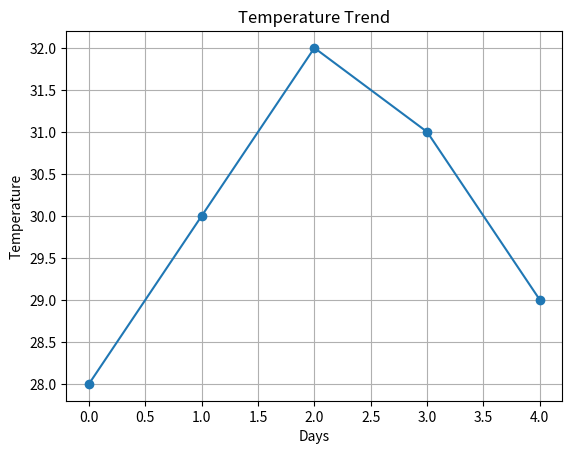

Write Python code to recreate this figure.
"""4. Temperature Trend Line Plot
Scenario:
Daily temperatures:
temps = np.array([28, 30, 32, 31, 29])
Task:
● Convert into Pandas Series
● Plot a line graph
● Add title and grid"""


import pandas as pd
import numpy as np
import matplotlib.pyplot as plt

temps = np.array([28, 30, 32, 31, 29])

s = pd.Series(temps)

plt.plot(s, marker="o")
plt.title("Temperature Trend")
plt.xlabel("Days")
plt.ylabel("Temperature")
plt.grid(True)
plt.show()
